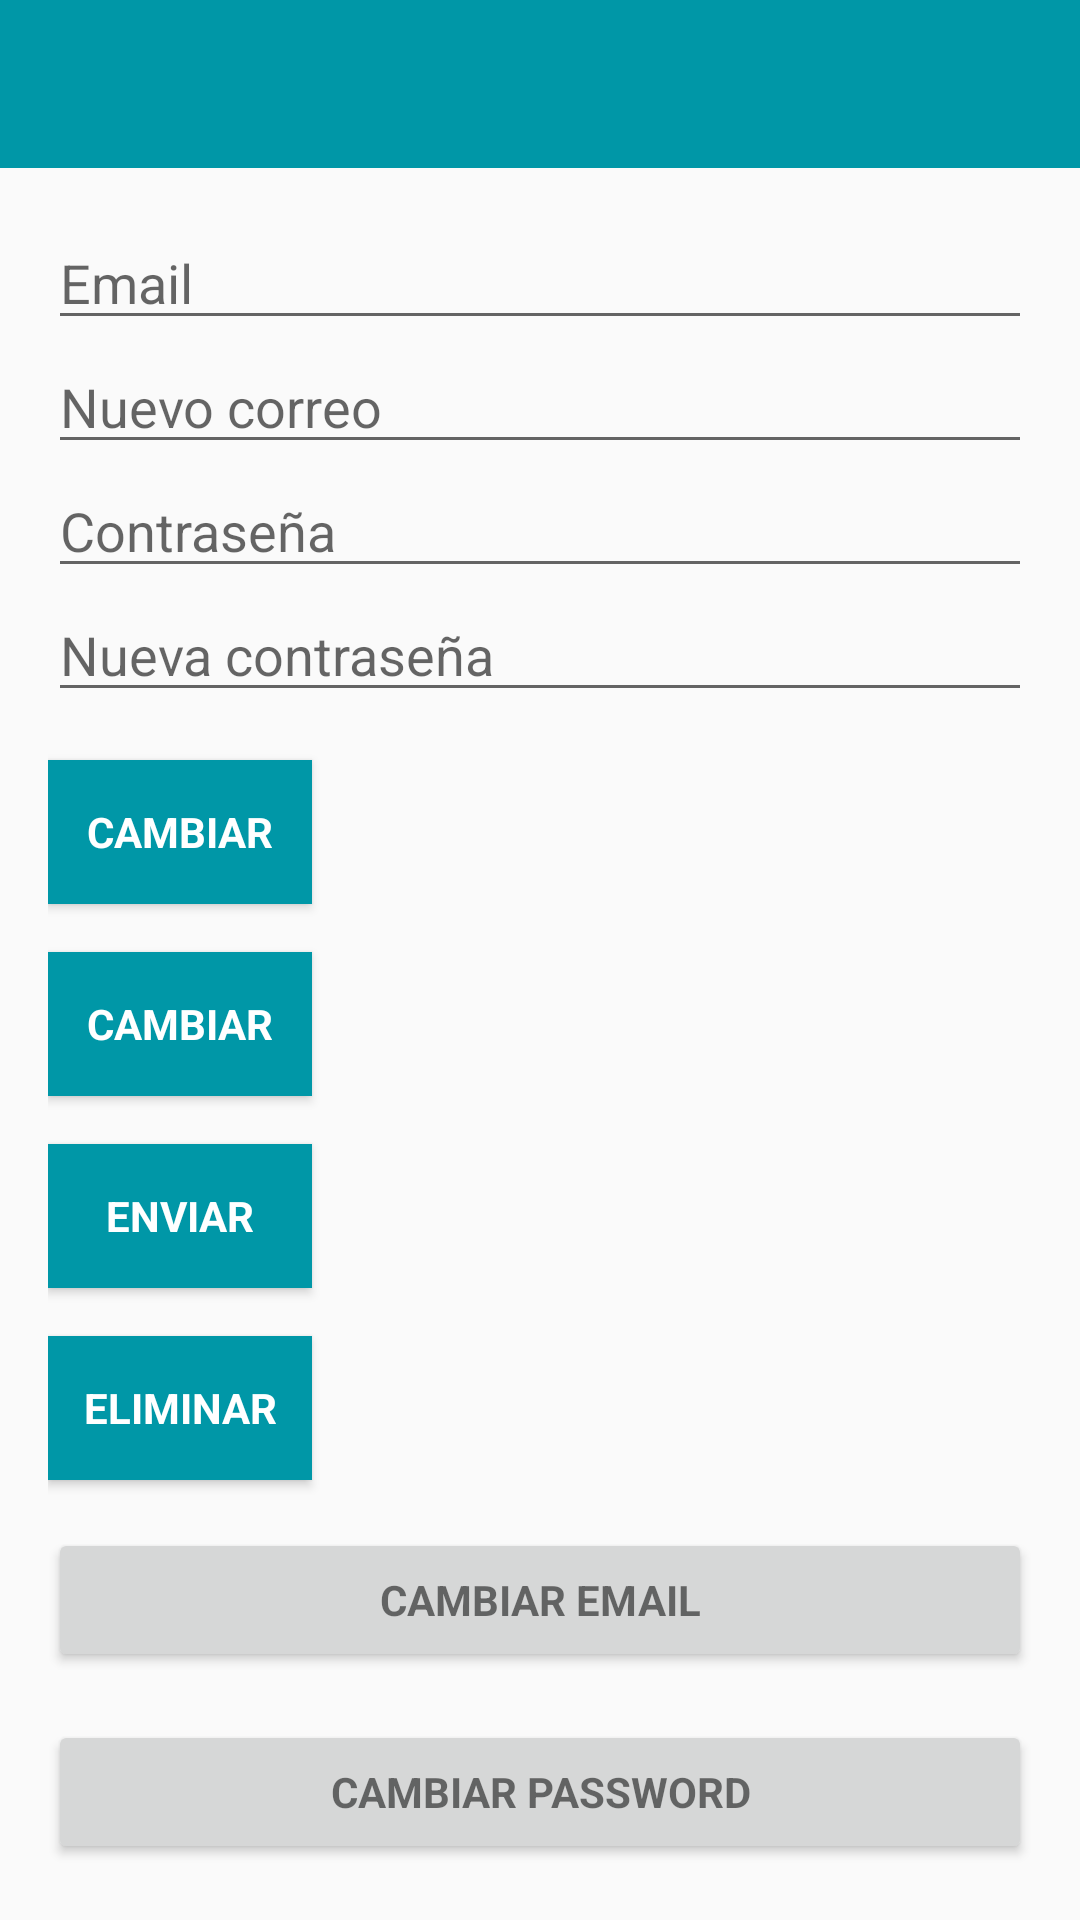

Here is an Android app screen rendered from its layout file. Give the layout XML and the strings, colors and styles it references.
<!-- AndroidManifest.xml: activity theme AppTheme.NoActionBar -->
<!-- res/layout/activity_main.xml -->
<?xml version="1.0" encoding="utf-8"?>
<android.support.design.widget.CoordinatorLayout xmlns:android="http://schemas.android.com/apk/res/android"
    xmlns:app="http://schemas.android.com/apk/res-auto"
    xmlns:tools="http://schemas.android.com/tools"
    android:layout_width="match_parent"
    android:layout_height="match_parent"
    android:fitsSystemWindows="true"
    tools:context=".MainActivity">

    <android.support.design.widget.AppBarLayout
        android:layout_width="match_parent"
        android:layout_height="wrap_content"
        android:theme="@style/AppTheme.AppBarOverlay"
        app:elevation="0dp">

        <android.support.v7.widget.Toolbar
            android:id="@+id/toolbar"
            android:layout_width="match_parent"
            android:layout_height="?attr/actionBarSize"
            android:background="?attr/colorPrimaryDark"
            app:layout_scrollFlags="scroll|enterAlways"
            app:popupTheme="@style/AppTheme.PopupOverlay" />

    </android.support.design.widget.AppBarLayout>

    <LinearLayout
        android:layout_width="match_parent"
        android:layout_height="wrap_content"
        android:orientation="vertical"
        android:paddingBottom="@dimen/activity_vertical_margin"
        android:paddingLeft="@dimen/activity_horizontal_margin"
        android:paddingRight="@dimen/activity_horizontal_margin"
        android:paddingTop="@dimen/activity_vertical_margin"
        app:layout_behavior="@string/appbar_scrolling_view_behavior">

        <EditText
            android:id="@+id/old_email"
            android:layout_width="match_parent"
            android:layout_height="wrap_content"
            android:hint="@string/hint_email"
            android:inputType="textEmailAddress"
            android:maxLines="1"
            android:singleLine="true" />

        <EditText
            android:id="@+id/new_email"
            android:layout_width="match_parent"
            android:layout_height="wrap_content"
            android:hint="@string/hint_new_email"
            android:inputType="textEmailAddress"
            android:maxLines="1"/>

        <EditText
            android:id="@+id/password"
            android:layout_width="match_parent"
            android:layout_height="wrap_content"
            android:focusableInTouchMode="true"
            android:hint="@string/hint_password"
            android:imeActionId="@+id/login"
            android:imeOptions="actionUnspecified"
            android:inputType="textPassword"
            android:maxLines="1"/>

        <EditText
            android:id="@+id/newPassword"
            android:layout_width="match_parent"
            android:layout_height="wrap_content"
            android:focusableInTouchMode="true"
            android:hint="@string/new_pass"
            android:imeActionId="@+id/login"
            android:imeOptions="actionUnspecified"
            android:inputType="textPassword"
            android:maxLines="1"/>

        <Button
            android:id="@+id/changeEmail"
            style="?android:textAppearanceSmall"
            android:layout_width="wrap_content"
            android:layout_height="wrap_content"
            android:layout_marginTop="16dp"
            android:background="@color/colorPrimaryDark"
            android:text="@string/btn_change"
            android:textColor="@android:color/white"
            android:textStyle="bold" />

        <Button
            android:id="@+id/changePass"
            style="?android:textAppearanceSmall"
            android:layout_width="wrap_content"
            android:layout_height="wrap_content"
            android:layout_marginTop="16dp"
            android:background="@color/colorPrimaryDark"
            android:text="@string/btn_change"
            android:textColor="@android:color/white"
            android:textStyle="bold" />

        <Button
            android:id="@+id/send"
            style="?android:textAppearanceSmall"
            android:layout_width="wrap_content"
            android:layout_height="wrap_content"
            android:layout_marginTop="16dp"
            android:background="@color/colorPrimaryDark"
            android:text="@string/btn_send"
            android:textColor="@android:color/white"
            android:textStyle="bold" />

        <ProgressBar
            android:id="@+id/progressBar"
            android:layout_width="30dp"
            android:layout_height="30dp"
            android:visibility="gone" />

        <Button
            android:id="@+id/remove"
            style="?android:textAppearanceSmall"
            android:layout_width="wrap_content"
            android:layout_height="wrap_content"
            android:layout_marginTop="16dp"
            android:background="@color/colorPrimaryDark"
            android:text="@string/btn_remove"
            android:textColor="@android:color/white"
            android:textStyle="bold" />

        <Button
            android:id="@+id/change_email_button"
            style="?android:textAppearanceSmall"
            android:layout_width="match_parent"
            android:layout_height="wrap_content"
            android:layout_marginTop="16dp"
            android:text="@string/change_email"
            android:textStyle="bold" />

        <Button
            android:id="@+id/change_password_button"
            style="?android:textAppearanceSmall"
            android:layout_width="match_parent"
            android:layout_height="wrap_content"
            android:layout_marginTop="16dp"
            android:text="@string/change_password"
            android:textStyle="bold" />

        <Button
            android:id="@+id/sending_pass_reset_button"
            style="?android:textAppearanceSmall"
            android:layout_width="match_parent"
            android:layout_height="wrap_content"
            android:layout_marginTop="16dp"
            android:text="@string/send_password_reset_email"
            android:textStyle="bold" />

        <Button
            android:id="@+id/remove_user_button"
            style="?android:textAppearanceSmall"
            android:layout_width="match_parent"
            android:layout_height="wrap_content"
            android:layout_marginTop="16dp"
            android:text="@string/remove_user"
            android:textStyle="bold" />

        <Button
            android:id="@+id/sign_out"
            style="?android:textAppearanceSmall"
            android:layout_width="match_parent"
            android:layout_height="wrap_content"
            android:layout_marginTop="16dp"
            android:background="@color/colorPrimary"
            android:text="@string/btn_sign_out"
            android:textColor="@android:color/white"
            android:textStyle="bold" />

    </LinearLayout>

</android.support.design.widget.CoordinatorLayout>
<!-- resources referenced by this layout -->
<resources>
  <color name="colorPrimary">#00bcd4</color>
  <color name="colorPrimaryDark">#0097a7</color>
  <dimen name="activity_horizontal_margin">16dp</dimen>
  <dimen name="activity_vertical_margin">16dp</dimen>
  <string name="btn_change">Cambiar</string>
  <string name="btn_remove">Eliminar</string>
  <string name="btn_send">Enviar</string>
  <string name="btn_sign_out">Cerrar sesión</string>
  <string name="change_email">Cambiar Email</string>
  <string name="change_password">Cambiar Password</string>
  <string name="hint_email">Email</string>
  <string name="hint_new_email">Nuevo correo</string>
  <string name="hint_password">Contraseña</string>
  <string name="new_pass">Nueva contraseña</string>
  <string name="remove_user">Eliminar definitivamente usuario</string>
  <string name="send_password_reset_email">Recibir correo para restablecer contraseña</string>
  <style name="AppTheme.AppBarOverlay" parent="ThemeOverlay.AppCompat.Dark.ActionBar" />
  <style name="AppTheme.PopupOverlay" parent="ThemeOverlay.AppCompat.Light" />
  <style name="AppTheme.NoActionBar">
          <item name="windowActionBar">false</item>
          <item name="windowNoTitle">true</item>
      </style>
</resources>
